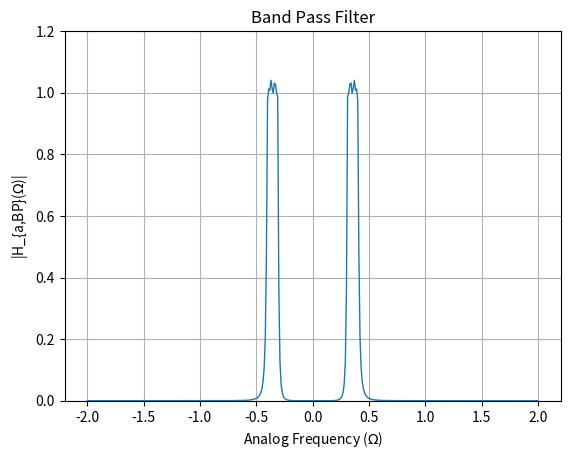

Reproduce this figure in Python. (Note: this script raises an exception after producing the figure.)
import numpy as np
import matplotlib.pyplot as plt

# Given parameters
s1 = -0.1907 - 1.0322j
s2 = -0.4604 - 0.4276j
s3 = -0.4604 + 0.4276j
s4 = -0.1907 + 1.0322j
epsilon = 0.3
Omega_Lp = 1

# Define denominator polynomial
den = np.poly([s1, s2, s3, s4])

# Define frequency range
w = np.arange(-2, 2.01, 0.01)

G_LP = 0.4166
num = G_LP

Omega_p1 = 0.3104
Omega_p2 = 0.3989

Omega_s1 = 0.2892
Omega_s2 = 0.4216

# Define parameters for transformation
B = 0.089
Omega0 = 0.352

# Perform transformation to get s_L
s_L = (1j * w)**2 + Omega0**2
s_L = s_L / (B * (1j * w))

# Band pass gain
G_bp = 1.0406908670200623

# Substitute s = jw into H(s)
H = G_bp * (num / np.polyval(den, s_L))

# Plot magnitude response for H(s)
plt.figure()
plt.plot(w, abs(H), linewidth=1)
plt.title('Band Pass Filter')
plt.xlabel('Analog Frequency ($\Omega$)')
plt.ylabel('|H_{a,BP}($\Omega$)|')
plt.grid(True)
plt.ylim(0, 1.2)
plt.savefig("../figs/Band_Pass_Filter.png")
